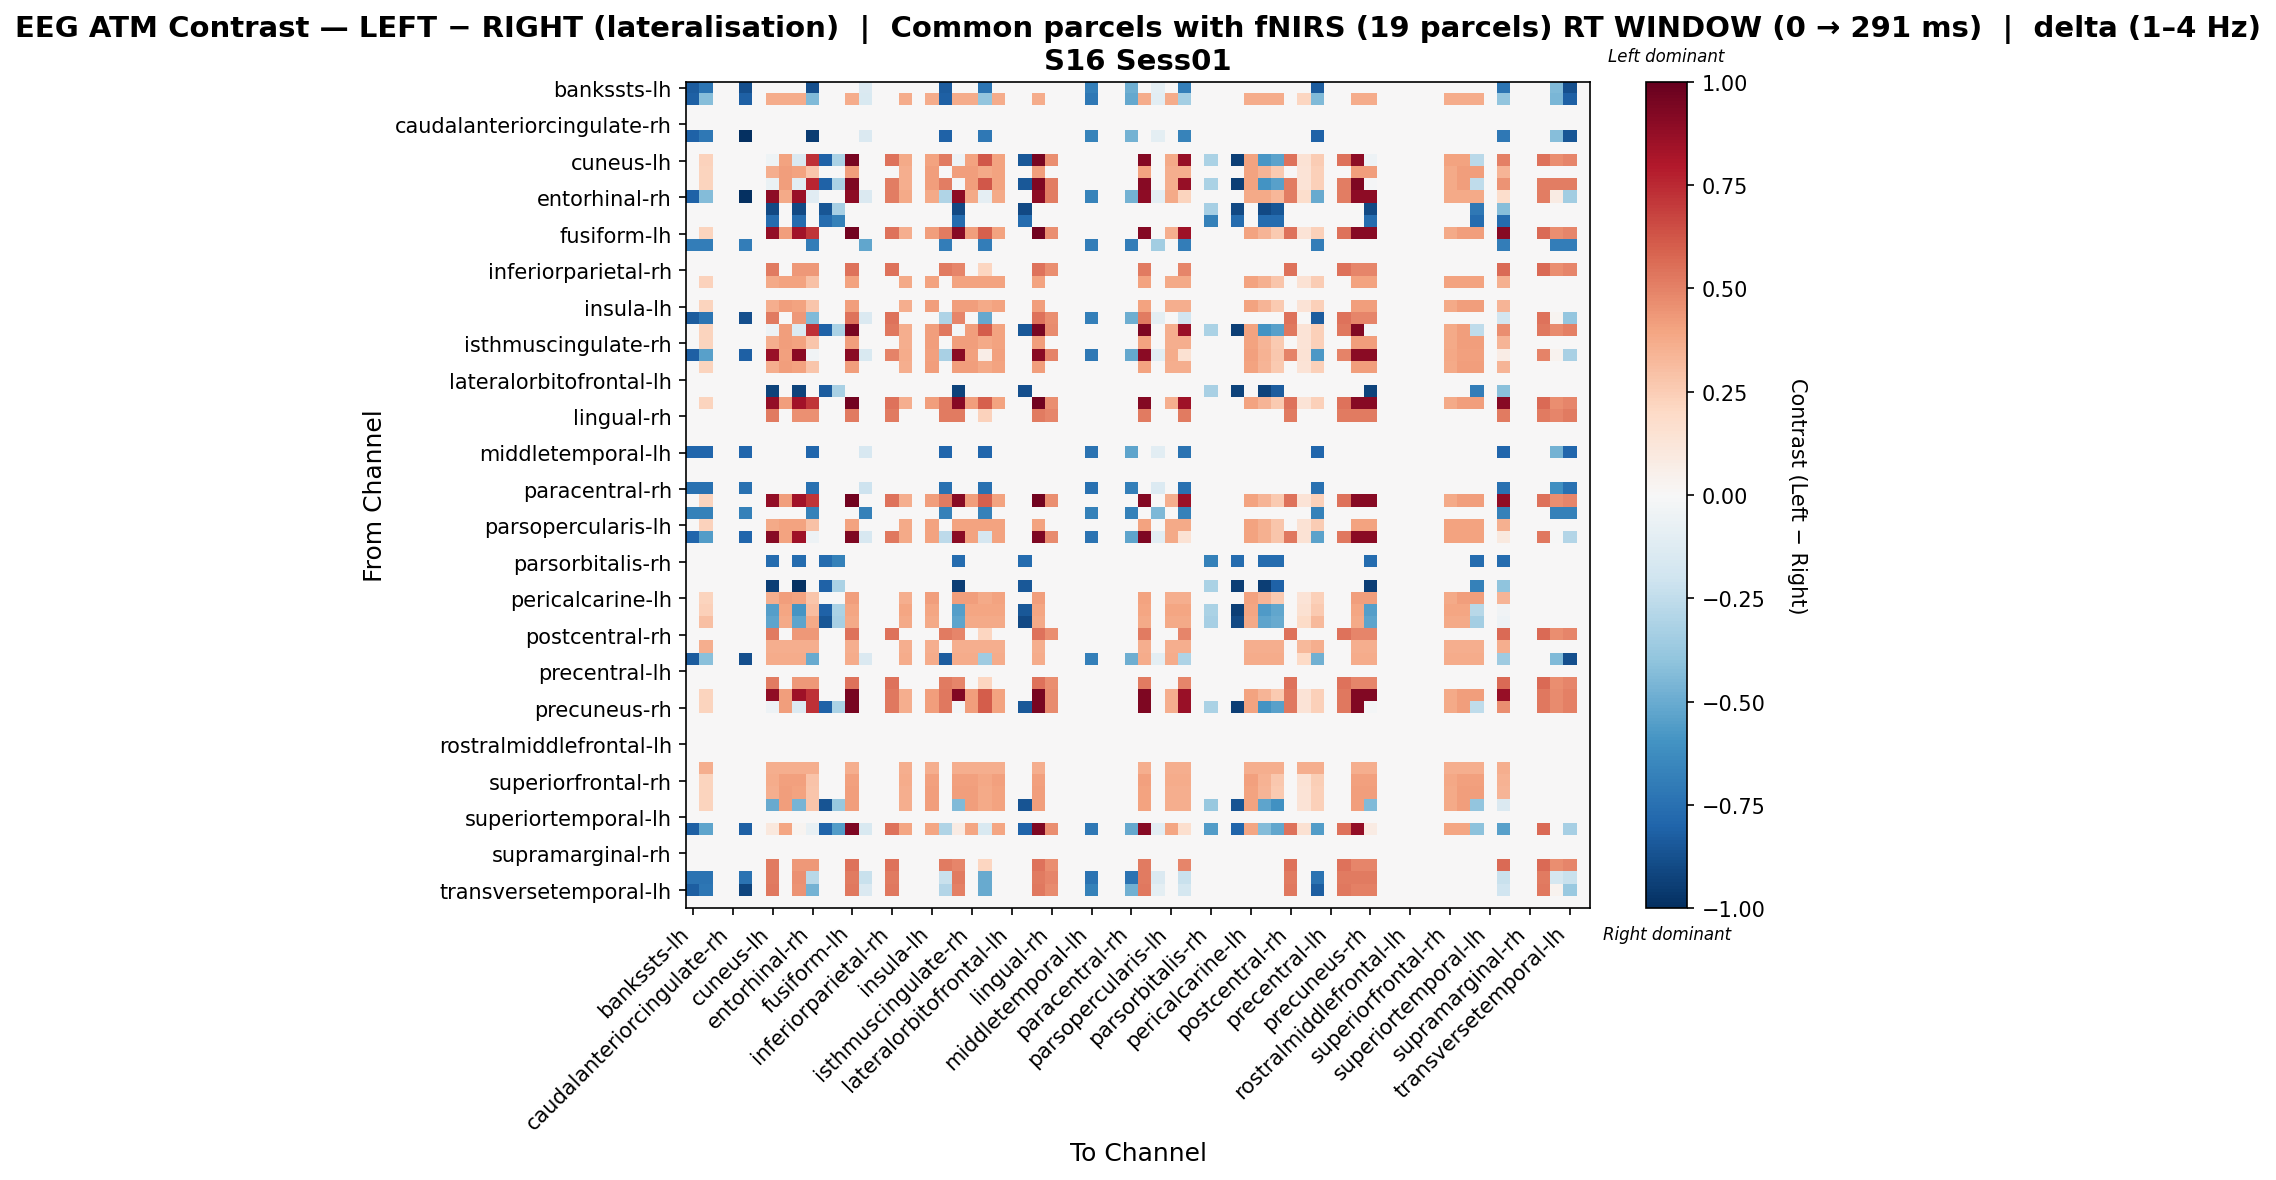

The table this chart was drawn from, first rows:
, bankssts-lh, bankssts-rh, caudalanteriorcingulate-lh, caudalanteriorcingulate-rh, caudalmiddlefrontal-lh, caudalmiddlefrontal-rh, cuneus-lh, cuneus-rh, entorhinal-lh, entorhinal-rh, frontalpole-lh, frontalpole-rh, fusiform-lh, fusiform-rh, inferiorparietal-lh, inferiorparietal-rh, inferiortemporal-lh, inferiortemporal-rh, insula-lh, insula-rh, isthmuscingulate-lh, isthmuscingulate-rh, lateraloccipital-lh
bankssts-lh, -0.8296, -0.732, 0.0, 0.0, -0.8784, 0.0, 0.0, 0.0, 0.0, -0.8784, 0.0, 0.0, 0.0, -0.1464, 0.0, 0.0, 0.0, 0.0, 0.0, -0.8296, 0.0, 0.0, -0.732
bankssts-rh, -0.8172, -0.4251, 0.0, 0.0, -0.8172, 0.0, 0.372, 0.372, 0.372, -0.4452, 0.0, 0.0, 0.372, -0.1532, 0.0, 0.0, 0.372, 0.0, 0.372, -0.8172, 0.372, 0.372, -0.3941
caudalanteriorcingulate-lh, 0.0, 0.0, 0.0, 0.0, 0.0, 0.0, 0.0, 0.0, 0.0, 0.0, 0.0, 0.0, 0.0, 0.0, 0.0, 0.0, 0.0, 0.0, 0.0, 0.0, 0.0, 0.0, 0.0
caudalanteriorcingulate-rh, 0.0, 0.0, 0.0, 0.0, 0.0, 0.0, 0.0, 0.0, 0.0, 0.0, 0.0, 0.0, 0.0, 0.0, 0.0, 0.0, 0.0, 0.0, 0.0, 0.0, 0.0, 0.0, 0.0
caudalmiddlefrontal-lh, -0.8095, -0.7143, 0.0, 0.0, -1.0, 0.0, 0.0, 0.0, 0.0, -0.9524, 0.0, 0.0, 0.0, -0.1429, 0.0, 0.0, 0.0, 0.0, 0.0, -0.8095, 0.0, 0.0, -0.7143
caudalmiddlefrontal-rh, 0.0, 0.0, 0.0, 0.0, 0.0, 0.0, 0.0, 0.0, 0.0, 0.0, 0.0, 0.0, 0.0, 0.0, 0.0, 0.0, 0.0, 0.0, 0.0, 0.0, 0.0, 0.0, 0.0
cuneus-lh, 0.0, 0.2322, 0.0, 0.0, 0.0, 0.0, -0.04218, 0.401, -0.1478, 0.7324, -0.8065, -0.3136, 0.9471, 0.0, 0.0, 0.5461, 0.3799, 0.0, 0.401, 0.5188, -0.04838, 0.401, 0.6195
cuneus-rh, 0.0, 0.2208, 0.0, 0.0, 0.0, 0.0, 0.3614, 0.4216, 0.4015, 0.2811, 0.0, 0.0, 0.4216, 0.0, 0.0, 0.0, 0.3614, 0.0, 0.4216, 0.0, 0.4216, 0.4216, 0.3814
entorhinal-lh, 0.0, 0.2208, 0.0, 0.0, 0.0, 0.0, -0.07021, 0.4216, -0.1048, 0.7604, -0.8065, -0.3136, 0.9309, 0.0, 0.0, 0.5093, 0.3614, 0.0, 0.4216, 0.5093, -0.009985, 0.4216, 0.6211
entorhinal-rh, -0.8095, -0.4341, 0.0, 0.0, -1.0, 0.0, 0.8914, 0.3821, 0.8614, -0.1164, 0.0, 0.0, 0.8914, -0.1429, 0.0, 0.5093, 0.3821, 0.0, 0.3821, -0.3002, 0.8914, 0.3821, -0.09254
frontalpole-lh, 0.0, 0.0, 0.0, 0.0, 0.0, 0.0, -0.9048, 0.0, -0.9048, 0.0, -0.8571, -0.3333, 0.0, 0.0, 0.0, 0.0, 0.0, 0.0, 0.0, 0.0, -0.9048, 0.0, 0.0
frontalpole-rh, 0.0, 0.0, 0.0, 0.0, 0.0, 0.0, -0.7731, 0.0, -0.7731, 0.0, -0.7731, -0.6765, 0.0, 0.0, 0.0, 0.0, 0.0, 0.0, 0.0, 0.0, -0.7731, 0.0, 0.0
fusiform-lh, 0.0, 0.2208, 0.0, 0.0, 0.0, 0.0, 0.8773, 0.4216, 0.836, 0.7155, 0.0, 0.0, 0.9647, 0.0, 0.0, 0.5431, 0.3614, 0.0, 0.4216, 0.5159, 0.9104, 0.4216, 0.5987
fusiform-rh, -0.6917, -0.6917, 0.0, 0.0, -0.6917, 0.0, 0.0, 0.0, 0.0, -0.6917, 0.0, 0.0, 0.0, -0.5188, 0.0, 0.0, 0.0, 0.0, 0.0, -0.6917, 0.0, 0.0, -0.6917
inferiorparietal-lh, 0.0, 0.0, 0.0, 0.0, 0.0, 0.0, 0.0, 0.0, 0.0, 0.0, 0.0, 0.0, 0.0, 0.0, 0.0, 0.0, 0.0, 0.0, 0.0, 0.0, 0.0, 0.0, 0.0
inferiorparietal-rh, 0.0, 0.0, 0.0, 0.0, 0.0, 0.0, 0.5159, 0.0, 0.4345, 0.4345, 0.0, 0.0, 0.5431, 0.0, 0.0, 0.5431, 0.0, 0.0, 0.0, 0.5159, 0.4888, 0.0, 0.2172
inferiortemporal-lh, 0.0, 0.2322, 0.0, 0.0, 0.0, 0.0, 0.3799, 0.401, 0.401, 0.2955, 0.0, 0.0, 0.401, 0.0, 0.0, 0.0, 0.3799, 0.0, 0.401, 0.0, 0.401, 0.401, 0.401
inferiortemporal-rh, 0.0, 0.0, 0.0, 0.0, 0.0, 0.0, 0.0, 0.0, 0.0, 0.0, 0.0, 0.0, 0.0, 0.0, 0.0, 0.0, 0.0, 0.0, 0.0, 0.0, 0.0, 0.0, 0.0
insula-lh, 0.0, 0.2208, 0.0, 0.0, 0.0, 0.0, 0.3614, 0.4216, 0.4015, 0.2811, 0.0, 0.0, 0.4216, 0.0, 0.0, 0.0, 0.3614, 0.0, 0.4216, 0.0, 0.4216, 0.4216, 0.3814
insula-rh, -0.8296, -0.732, 0.0, 0.0, -0.8784, 0.0, 0.5188, 0.0, 0.4369, -0.4415, 0.0, 0.0, 0.5461, -0.1464, 0.0, 0.5461, 0.0, 0.0, 0.0, -0.3108, 0.4915, 0.0, -0.5135
isthmuscingulate-lh, 0.0, 0.2208, 0.0, 0.0, 0.0, 0.0, -0.05049, 0.4216, -0.1387, 0.7266, -0.8065, -0.3136, 0.9506, 0.0, 0.0, 0.5291, 0.3614, 0.0, 0.4216, 0.5291, -0.01811, 0.4216, 0.6042
isthmuscingulate-rh, 0.0, 0.2208, 0.0, 0.0, 0.0, 0.0, 0.3614, 0.4216, 0.4015, 0.2811, 0.0, 0.0, 0.4216, 0.0, 0.0, 0.0, 0.3614, 0.0, 0.4216, 0.0, 0.4216, 0.4216, 0.3814
lateraloccipital-lh, -0.8172, -0.5407, 0.0, 0.0, -0.8172, 0.0, 0.8645, 0.4099, 0.9055, -0.03466, 0.0, 0.0, 0.9055, -0.1532, 0.0, 0.4956, 0.3689, 0.0, 0.4099, -0.3216, 0.9055, 0.4099, 0.06381
lateraloccipital-rh, 0.0, 0.2208, 0.0, 0.0, 0.0, 0.0, 0.3614, 0.4216, 0.4015, 0.2811, 0.0, 0.0, 0.4216, 0.0, 0.0, 0.0, 0.3614, 0.0, 0.4216, 0.0, 0.4216, 0.4216, 0.3814
lateralorbitofrontal-lh, 0.0, 0.0, 0.0, 0.0, 0.0, 0.0, 0.0, 0.0, 0.0, 0.0, 0.0, 0.0, 0.0, 0.0, 0.0, 0.0, 0.0, 0.0, 0.0, 0.0, 0.0, 0.0, 0.0
lateralorbitofrontal-rh, 0.0, 0.0, 0.0, 0.0, 0.0, 0.0, -0.9256, 0.0, -0.9256, 0.0, -0.833, -0.3239, 0.0, 0.0, 0.0, 0.0, 0.0, 0.0, 0.0, 0.0, -0.9256, 0.0, 0.0
lingual-lh, 0.0, 0.2208, 0.0, 0.0, 0.0, 0.0, 0.8773, 0.4216, 0.836, 0.7155, 0.0, 0.0, 0.9647, 0.0, 0.0, 0.5431, 0.3614, 0.0, 0.4216, 0.5159, 0.9104, 0.4216, 0.5987
lingual-rh, 0.0, 0.0, 0.0, 0.0, 0.0, 0.0, 0.5158, 0.0, 0.4585, 0.4585, 0.0, 0.0, 0.5158, 0.0, 0.0, 0.5158, 0.0, 0.0, 0.0, 0.5158, 0.5158, 0.0, 0.2292
medialorbitofrontal-lh, 0.0, 0.0, 0.0, 0.0, 0.0, 0.0, 0.0, 0.0, 0.0, 0.0, 0.0, 0.0, 0.0, 0.0, 0.0, 0.0, 0.0, 0.0, 0.0, 0.0, 0.0, 0.0, 0.0
medialorbitofrontal-rh, 0.0, 0.0, 0.0, 0.0, 0.0, 0.0, 0.0, 0.0, 0.0, 0.0, 0.0, 0.0, 0.0, 0.0, 0.0, 0.0, 0.0, 0.0, 0.0, 0.0, 0.0, 0.0, 0.0
middletemporal-lh, -0.7907, -0.7907, 0.0, 0.0, -0.7907, 0.0, 0.0, 0.0, 0.0, -0.7907, 0.0, 0.0, 0.0, -0.1581, 0.0, 0.0, 0.0, 0.0, 0.0, -0.7907, 0.0, 0.0, -0.7907
middletemporal-rh, 0.0, 0.0, 0.0, 0.0, 0.0, 0.0, 0.0, 0.0, 0.0, 0.0, 0.0, 0.0, 0.0, 0.0, 0.0, 0.0, 0.0, 0.0, 0.0, 0.0, 0.0, 0.0, 0.0
paracentral-lh, 0.0, 0.0, 0.0, 0.0, 0.0, 0.0, 0.0, 0.0, 0.0, 0.0, 0.0, 0.0, 0.0, 0.0, 0.0, 0.0, 0.0, 0.0, 0.0, 0.0, 0.0, 0.0, 0.0
paracentral-rh, -0.7478, -0.7478, 0.0, 0.0, -0.7478, 0.0, 0.0, 0.0, 0.0, -0.7478, 0.0, 0.0, 0.0, -0.2039, 0.0, 0.0, 0.0, 0.0, 0.0, -0.7478, 0.0, 0.0, -0.7478
parahippocampal-lh, 0.0, 0.2208, 0.0, 0.0, 0.0, 0.0, 0.8802, 0.4216, 0.8384, 0.7179, 0.0, 0.0, 0.9677, 0.0, 0.0, 0.5461, 0.3614, 0.0, 0.4216, 0.5188, 0.9131, 0.4216, 0.5999
parahippocampal-rh, -0.6721, -0.6721, 0.0, 0.0, -0.6721, 0.0, 0.0, 0.0, 0.0, -0.6721, 0.0, 0.0, 0.0, -0.6721, 0.0, 0.0, 0.0, 0.0, 0.0, -0.6721, 0.0, 0.0, -0.6721
parsopercularis-lh, 0.0, 0.2322, 0.0, 0.0, 0.0, 0.0, 0.3799, 0.401, 0.401, 0.2955, 0.0, 0.0, 0.401, 0.0, 0.0, 0.0, 0.3799, 0.0, 0.401, 0.0, 0.401, 0.401, 0.401
parsopercularis-rh, -0.7907, -0.5585, 0.0, 0.0, -0.7907, 0.0, 0.909, 0.401, 0.8466, -0.04966, 0.0, 0.0, 0.9301, -0.1581, 0.0, 0.5291, 0.3799, 0.0, 0.401, -0.2616, 0.9023, 0.401, -0.1669
parsorbitalis-lh, 0.0, 0.0, 0.0, 0.0, 0.0, 0.0, 0.0, 0.0, 0.0, 0.0, 0.0, 0.0, 0.0, 0.0, 0.0, 0.0, 0.0, 0.0, 0.0, 0.0, 0.0, 0.0, 0.0
parsorbitalis-rh, 0.0, 0.0, 0.0, 0.0, 0.0, 0.0, -0.7731, 0.0, -0.7731, 0.0, -0.7731, -0.6765, 0.0, 0.0, 0.0, 0.0, 0.0, 0.0, 0.0, 0.0, -0.7731, 0.0, 0.0
parstriangularis-lh, 0.0, 0.0, 0.0, 0.0, 0.0, 0.0, 0.0, 0.0, 0.0, 0.0, 0.0, 0.0, 0.0, 0.0, 0.0, 0.0, 0.0, 0.0, 0.0, 0.0, 0.0, 0.0, 0.0
parstriangularis-rh, 0.0, 0.0, 0.0, 0.0, 0.0, 0.0, -0.9409, 0.0, -0.9857, 0.0, -0.8065, -0.3136, 0.0, 0.0, 0.0, 0.0, 0.0, 0.0, 0.0, 0.0, -0.9409, 0.0, 0.0
pericalcarine-lh, 0.0, 0.2208, 0.0, 0.0, 0.0, 0.0, 0.3614, 0.4216, 0.4015, 0.2811, 0.0, 0.0, 0.4216, 0.0, 0.0, 0.0, 0.3614, 0.0, 0.4216, 0.0, 0.4216, 0.4216, 0.3814
pericalcarine-rh, 0.0, 0.2404, 0.0, 0.0, 0.0, 0.0, -0.5475, 0.3934, -0.5923, 0.306, -0.8065, -0.3136, 0.3934, 0.0, 0.0, 0.0, 0.3934, 0.0, 0.3934, 0.0, -0.5475, 0.3934, 0.3934
postcentral-lh, 0.0, 0.2971, 0.0, 0.0, 0.0, 0.0, -0.5267, 0.3781, -0.5267, 0.3781, -0.8571, -0.3333, 0.3781, 0.0, 0.0, 0.0, 0.3781, 0.0, 0.3781, 0.0, -0.5267, 0.3781, 0.3781
postcentral-rh, 0.0, 0.0, 0.0, 0.0, 0.0, 0.0, 0.5159, 0.0, 0.4345, 0.4345, 0.0, 0.0, 0.5431, 0.0, 0.0, 0.5431, 0.0, 0.0, 0.0, 0.5159, 0.4888, 0.0, 0.2172
posteriorcingulate-lh, 0.0, 0.3668, 0.0, 0.0, 0.0, 0.0, 0.3668, 0.3668, 0.3668, 0.3668, 0.0, 0.0, 0.3668, 0.0, 0.0, 0.0, 0.3668, 0.0, 0.3668, 0.0, 0.3668, 0.3668, 0.3668
posteriorcingulate-rh, -0.8296, -0.4149, 0.0, 0.0, -0.8784, 0.0, 0.3747, 0.3747, 0.3747, -0.5037, 0.0, 0.0, 0.3747, -0.1464, 0.0, 0.0, 0.3747, 0.0, 0.3747, -0.8296, 0.3747, 0.3747, -0.3573
precentral-lh, 0.0, 0.0, 0.0, 0.0, 0.0, 0.0, 0.0, 0.0, 0.0, 0.0, 0.0, 0.0, 0.0, 0.0, 0.0, 0.0, 0.0, 0.0, 0.0, 0.0, 0.0, 0.0, 0.0
precentral-rh, 0.0, 0.0, 0.0, 0.0, 0.0, 0.0, 0.5159, 0.0, 0.4345, 0.4345, 0.0, 0.0, 0.5431, 0.0, 0.0, 0.5431, 0.0, 0.0, 0.0, 0.5159, 0.4888, 0.0, 0.2172
precuneus-lh, 0.0, 0.2208, 0.0, 0.0, 0.0, 0.0, 0.8904, 0.4216, 0.847, 0.7266, 0.0, 0.0, 0.9506, 0.0, 0.0, 0.5291, 0.3614, 0.0, 0.4216, 0.5291, 0.9228, 0.4216, 0.6042
precuneus-rh, 0.0, 0.2208, 0.0, 0.0, 0.0, 0.0, -0.05049, 0.4216, -0.1387, 0.7266, -0.8065, -0.3136, 0.9506, 0.0, 0.0, 0.5291, 0.3614, 0.0, 0.4216, 0.5291, -0.01811, 0.4216, 0.6042
rostralanteriorcingulate-lh, 0.0, 0.0, 0.0, 0.0, 0.0, 0.0, 0.0, 0.0, 0.0, 0.0, 0.0, 0.0, 0.0, 0.0, 0.0, 0.0, 0.0, 0.0, 0.0, 0.0, 0.0, 0.0, 0.0
rostralanteriorcingulate-rh, 0.0, 0.0, 0.0, 0.0, 0.0, 0.0, 0.0, 0.0, 0.0, 0.0, 0.0, 0.0, 0.0, 0.0, 0.0, 0.0, 0.0, 0.0, 0.0, 0.0, 0.0, 0.0, 0.0
rostralmiddlefrontal-lh, 0.0, 0.0, 0.0, 0.0, 0.0, 0.0, 0.0, 0.0, 0.0, 0.0, 0.0, 0.0, 0.0, 0.0, 0.0, 0.0, 0.0, 0.0, 0.0, 0.0, 0.0, 0.0, 0.0
rostralmiddlefrontal-rh, 0.0, 0.0, 0.0, 0.0, 0.0, 0.0, 0.0, 0.0, 0.0, 0.0, 0.0, 0.0, 0.0, 0.0, 0.0, 0.0, 0.0, 0.0, 0.0, 0.0, 0.0, 0.0, 0.0
superiorfrontal-lh, 0.0, 0.3651, 0.0, 0.0, 0.0, 0.0, 0.3651, 0.3651, 0.3651, 0.3651, 0.0, 0.0, 0.3651, 0.0, 0.0, 0.0, 0.3651, 0.0, 0.3651, 0.0, 0.3651, 0.3651, 0.3651
superiorfrontal-rh, 0.0, 0.2254, 0.0, 0.0, 0.0, 0.0, 0.3689, 0.4099, 0.4099, 0.2869, 0.0, 0.0, 0.4099, 0.0, 0.0, 0.0, 0.3689, 0.0, 0.4099, 0.0, 0.4099, 0.4099, 0.3894
superiorparietal-lh, 0.0, 0.2208, 0.0, 0.0, 0.0, 0.0, 0.3614, 0.4216, 0.4015, 0.2811, 0.0, 0.0, 0.4216, 0.0, 0.0, 0.0, 0.3614, 0.0, 0.4216, 0.0, 0.4216, 0.4216, 0.3814
superiorparietal-rh, 0.0, 0.2208, 0.0, 0.0, 0.0, 0.0, -0.5052, 0.4216, -0.465, 0.2811, -0.8666, -0.3791, 0.4216, 0.0, 0.0, 0.0, 0.3614, 0.0, 0.4216, 0.0, -0.445, 0.4216, 0.3814
... 8 more rows
